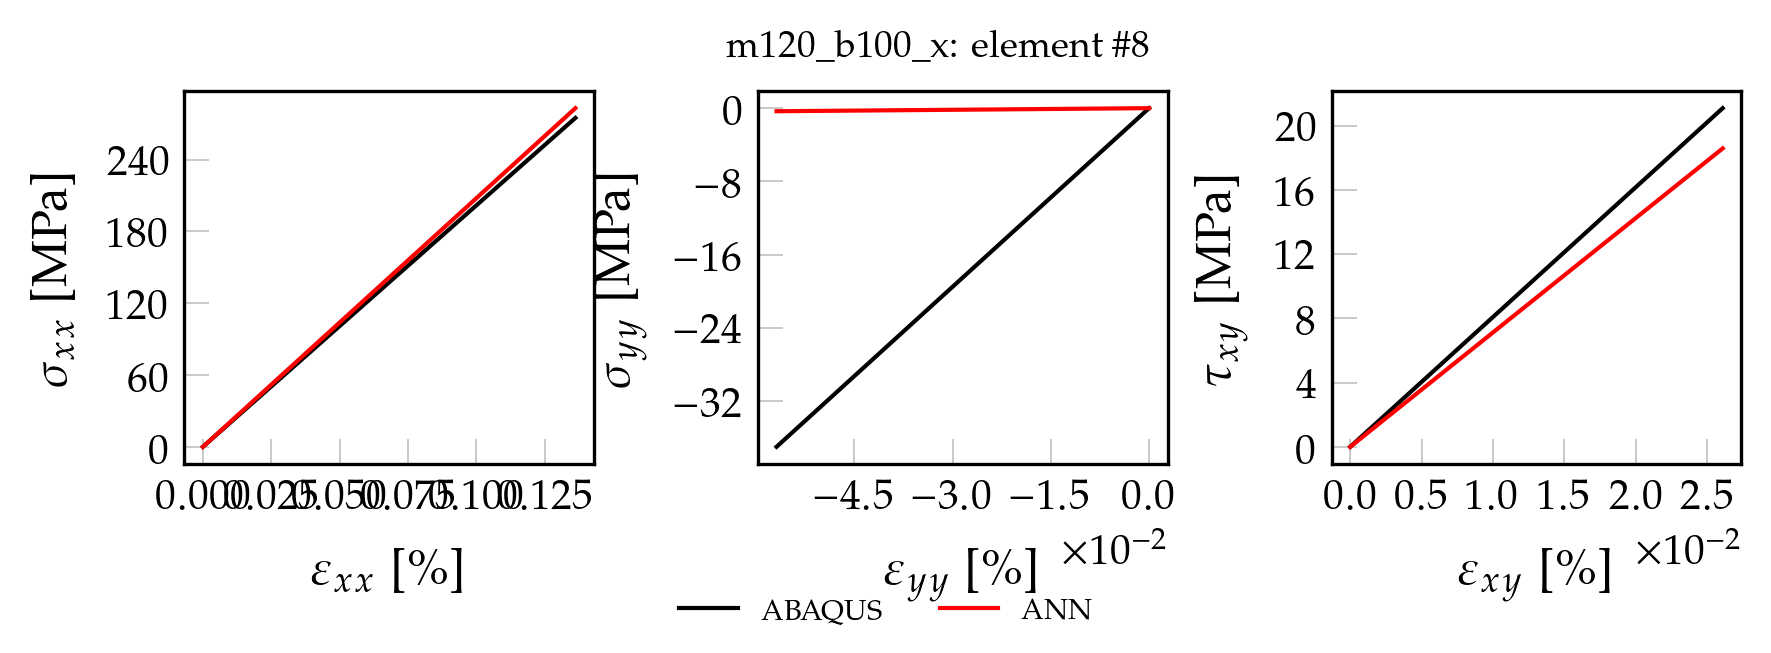

The data file committed next to this chart (first rows):
, exx_t, eyy_t, exy_t, sxx_t, syy_t, sxy_t, pred_x, pred_y, pred_xy
0, 0.000000000000, 0.000000000000, 0.000000000000, 0.000000000000, 0.000000000000, 0.000000000000, 0.00004156, 0.00001317, 0.00007432
1, 0.00001361, -0.000005686, 0.000002611, 2.748, -0.3695, 0.2109, 2.829, 0.0001731, 0.1333
2, 0.00002723, -0.00001137, 0.000005222, 5.497, -0.739, 0.4218, 5.659, 0.0003331, 0.2664
3, 0.00004084, -0.00001706, 0.000007834, 8.245, -1.109, 0.6327, 8.488, 0.0004931, 0.3996
4, 0.00005446, -0.00002274, 0.00001045, 10.99, -1.478, 0.8436, 11.32, 0.000653, 0.5328
5, 0.00006808, -0.00002843, 0.00001306, 13.74, -1.848, 1.055, 14.15, 0.000813, 0.666
6, 0.00008169, -0.00003412, 0.00001567, 16.49, -2.217, 1.265, 16.98, 0.0009729, 0.7992
7, 0.00009531, -0.0000398, 0.00001828, 19.24, -2.587, 1.476, 19.81, 0.001133, 0.9323
8, 0.0001089, -0.00004549, 0.00002089, 21.99, -2.956, 1.687, 22.64, 0.001293, 1.066
9, 0.0001225, -0.00005117, 0.0000235, 24.73, -3.326, 1.898, 25.46, 0.001453, 1.199
10, 0.0001362, -0.00005686, 0.00002611, 27.48, -3.695, 2.109, 28.29, 0.001613, 1.332
11, 0.0001498, -0.00006254, 0.00002872, 30.23, -4.065, 2.32, 31.12, 0.001773, 1.465
12, 0.0001634, -0.00006823, 0.00003133, 32.98, -4.434, 2.531, 33.95, 0.001933, 1.598
13, 0.000177, -0.00007391, 0.00003395, 35.73, -4.804, 2.742, 36.78, 0.002093, 1.731
14, 0.0001906, -0.0000796, 0.00003656, 38.48, -5.173, 2.953, 39.61, 0.002253, 1.865
15, 0.0002042, -0.00008529, 0.00003917, 41.22, -5.543, 3.164, 42.44, 0.002412, 1.998
16, 0.0002178, -0.00009097, 0.00004178, 43.97, -5.912, 3.374, 45.27, 0.002572, 2.131
17, 0.0002315, -0.00009666, 0.00004439, 46.72, -6.282, 3.585, 48.1, 0.002732, 2.264
18, 0.0002451, -0.0001023, 0.000047, 49.47, -6.651, 3.796, 50.93, 0.002892, 2.397
19, 0.0002587, -0.000108, 0.00004961, 52.22, -7.021, 4.007, 53.76, 0.003052, 2.531
20, 0.0002723, -0.0001137, 0.00005222, 54.97, -7.39, 4.218, 56.59, 0.003212, 2.664
21, 0.0002859, -0.0001194, 0.00005483, 57.71, -7.76, 4.429, 59.42, 0.003372, 2.797
22, 0.0002995, -0.0001251, 0.00005745, 60.46, -8.129, 4.64, 62.25, 0.003532, 2.93
23, 0.0003131, -0.0001308, 0.00006006, 63.21, -8.499, 4.851, 65.08, 0.003692, 3.063
24, 0.0003268, -0.0001365, 0.00006267, 65.96, -8.869, 5.062, 67.91, 0.003852, 3.196
25, 0.0003404, -0.0001421, 0.00006528, 68.71, -9.238, 5.273, 70.74, 0.004012, 3.33
26, 0.000354, -0.0001478, 0.00006789, 71.46, -9.608, 5.484, 73.57, 0.004172, 3.463
27, 0.0003676, -0.0001535, 0.0000705, 74.2, -9.977, 5.694, 76.4, 0.004332, 3.596
28, 0.0003812, -0.0001592, 0.00007311, 76.95, -10.35, 5.905, 79.22, 0.004492, 3.729
29, 0.0003948, -0.0001649, 0.00007572, 79.7, -10.72, 6.116, 82.05, 0.004652, 3.862
30, 0.0004085, -0.0001706, 0.00007834, 82.45, -11.09, 6.327, 84.88, 0.004812, 3.996
31, 0.0004221, -0.0001763, 0.00008095, 85.2, -11.46, 6.538, 87.71, 0.004972, 4.129
32, 0.0004357, -0.0001819, 0.00008356, 87.95, -11.82, 6.749, 90.54, 0.005132, 4.262
33, 0.0004493, -0.0001876, 0.00008617, 90.69, -12.19, 6.96, 93.37, 0.005292, 4.395
34, 0.0004629, -0.0001933, 0.00008878, 93.44, -12.56, 7.171, 96.2, 0.005452, 4.528
35, 0.0004765, -0.000199, 0.00009139, 96.19, -12.93, 7.382, 99.03, 0.005611, 4.662
36, 0.0004901, -0.0002047, 0.000094, 98.94, -13.3, 7.593, 101.9, 0.005771, 4.795
37, 0.0005038, -0.0002104, 0.00009661, 101.7, -13.67, 7.803, 104.7, 0.005931, 4.928
38, 0.0005174, -0.0002161, 0.00009922, 104.4, -14.04, 8.014, 107.5, 0.006091, 5.061
39, 0.000531, -0.0002217, 0.0001018, 107.2, -14.41, 8.225, 110.3, 0.006251, 5.194
40, 0.0005446, -0.0002274, 0.0001044, 109.9, -14.78, 8.436, 113.2, 0.006411, 5.327
41, 0.0005582, -0.0002331, 0.0001071, 112.7, -15.15, 8.647, 116, 0.006571, 5.461
42, 0.0005718, -0.0002388, 0.0001097, 115.4, -15.52, 8.858, 118.8, 0.006731, 5.594
43, 0.0005854, -0.0002445, 0.0001123, 118.2, -15.89, 9.069, 121.7, 0.006891, 5.727
44, 0.0005991, -0.0002502, 0.0001149, 120.9, -16.26, 9.28, 124.5, 0.007051, 5.86
45, 0.0006127, -0.0002559, 0.0001175, 123.7, -16.63, 9.491, 127.3, 0.007211, 5.993
46, 0.0006263, -0.0002615, 0.0001201, 126.4, -17, 9.702, 130.2, 0.007371, 6.127
47, 0.0006399, -0.0002672, 0.0001227, 129.2, -17.37, 9.912, 133, 0.007531, 6.26
48, 0.0006535, -0.0002729, 0.0001253, 131.9, -17.74, 10.12, 135.8, 0.007691, 6.393
49, 0.0006671, -0.0002786, 0.0001279, 134.7, -18.11, 10.33, 138.6, 0.007851, 6.526
50, 0.0006944, -0.00029, 0.0001332, 140.2, -18.85, 10.76, 144.3, 0.008171, 6.792
51, 0.000708, -0.0002957, 0.0001358, 142.9, -19.22, 10.97, 147.1, 0.008331, 6.926
52, 0.0007216, -0.0003013, 0.0001384, 145.7, -19.58, 11.18, 150, 0.008491, 7.059
53, 0.0007352, -0.000307, 0.000141, 148.4, -19.95, 11.39, 152.8, 0.00865, 7.192
54, 0.0007488, -0.0003127, 0.0001436, 151.2, -20.32, 11.6, 155.6, 0.00881, 7.325
55, 0.0007624, -0.0003184, 0.0001462, 153.9, -20.69, 11.81, 158.5, 0.00897, 7.458
56, 0.0007761, -0.0003241, 0.0001488, 156.7, -21.06, 12.02, 161.3, 0.00913, 7.592
57, 0.0007897, -0.0003298, 0.0001514, 159.4, -21.43, 12.23, 164.1, 0.00929, 7.725
58, 0.0008033, -0.0003355, 0.0001541, 162.2, -21.8, 12.44, 166.9, 0.00945, 7.858
59, 0.0008169, -0.0003411, 0.0001567, 164.9, -22.17, 12.65, 169.8, 0.00961, 7.991
... 40 more rows
